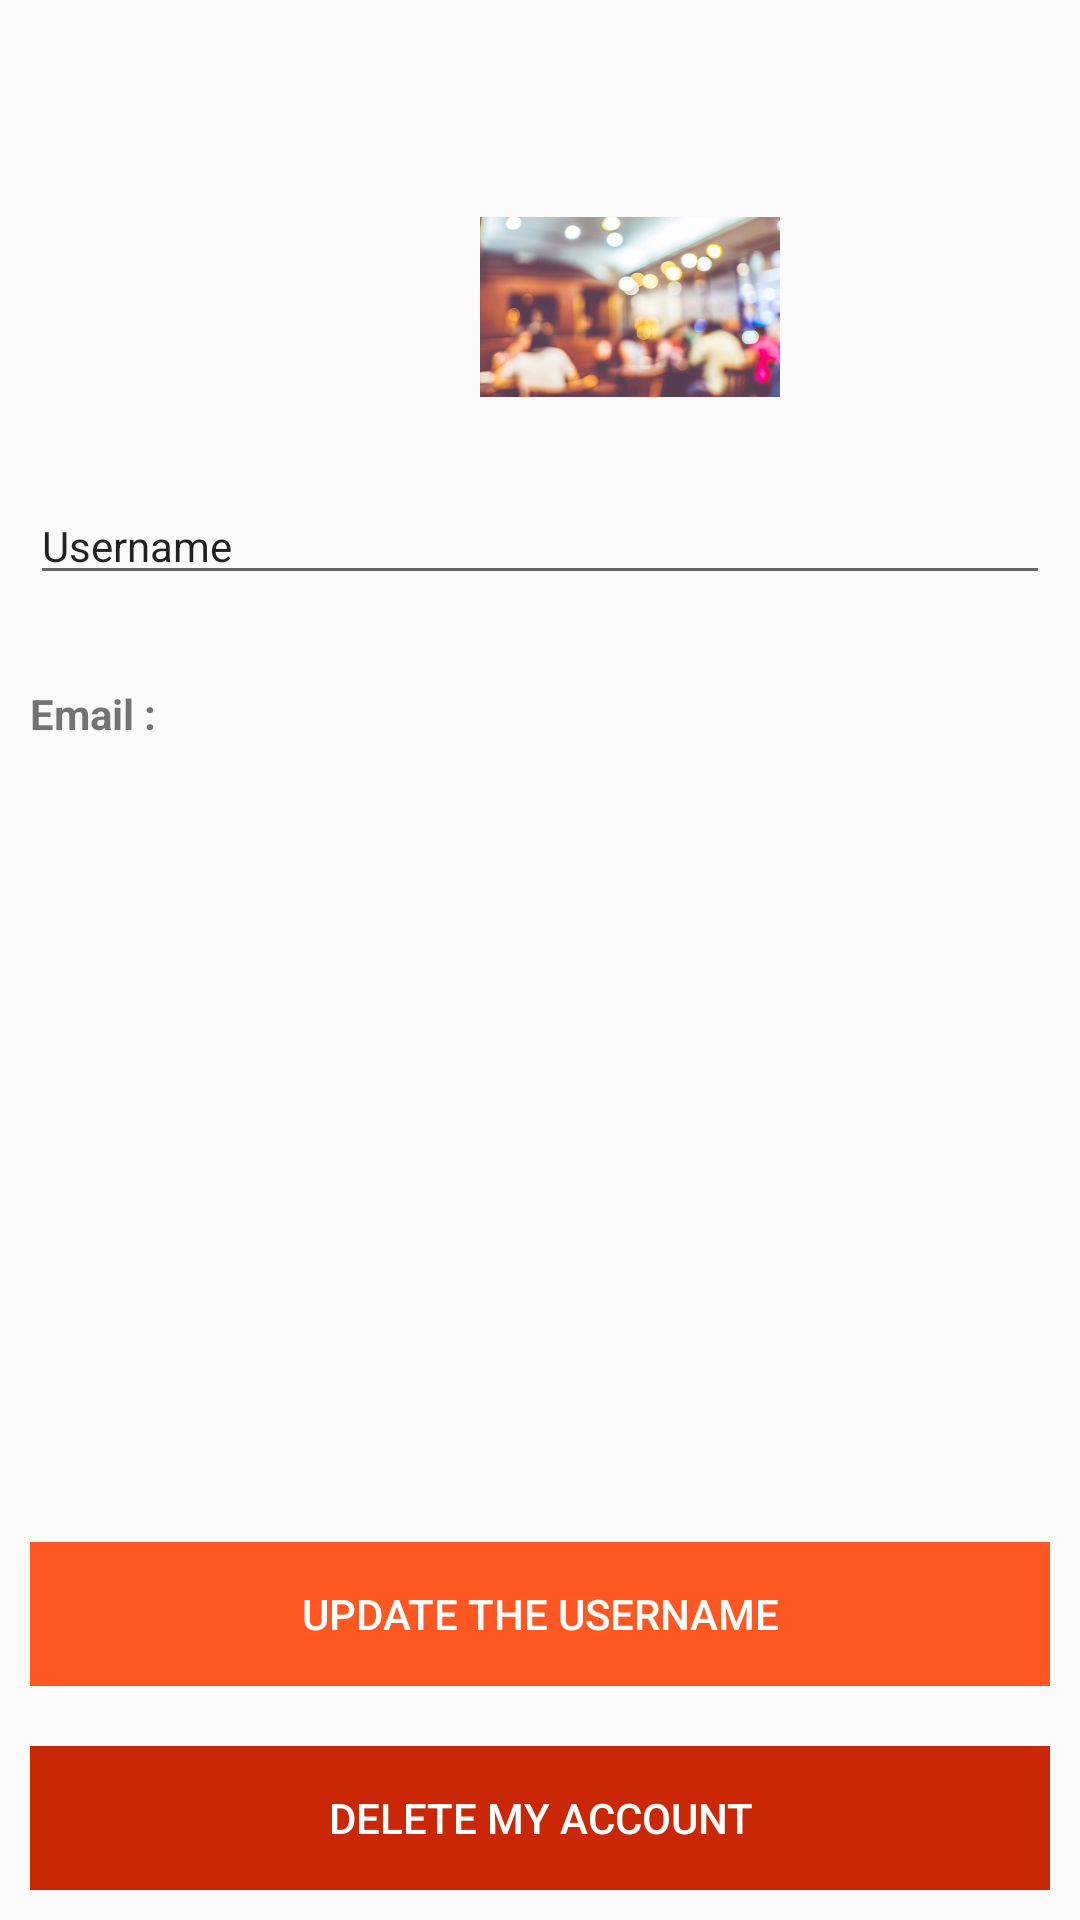

Layout XML and referenced resources for this Android screen:
<!-- AndroidManifest.xml: application theme AppTheme -->
<!-- res/layout/activity_settings.xml -->
<?xml version="1.0" encoding="utf-8"?>
<LinearLayout xmlns:android="http://schemas.android.com/apk/res/android"
    xmlns:tools="http://schemas.android.com/tools"
    android:layout_width="match_parent"
    android:layout_height="match_parent"
    xmlns:app="http://schemas.android.com/apk/res-auto"
    tools:context=".controllers.activities.SettingsActivity"
    android:orientation="vertical"
    android:gravity="center_horizontal">

    
    <LinearLayout
        android:layout_width="match_parent"
        android:layout_height="match_parent"
        android:gravity="center"
        android:orientation="vertical"
        android:layout_weight="1">

        <LinearLayout
            android:layout_width="match_parent"
            android:layout_height="wrap_content"
            android:gravity="center"
            android:layout_margin="@dimen/large_margin">

            
            <ImageView
                android:layout_width="wrap_content"
                android:layout_height="wrap_content"
                android:background="@color/colorAccent"/>

            
            <ProgressBar
                android:id="@+id/profile_activity_progress_bar"
                android:layout_width="@dimen/large_margin"
                android:layout_height="@dimen/large_margin"
                android:visibility="invisible"
                android:layout_margin="@dimen/large_margin"/>

            
            <ImageView
                android:id="@+id/profile_activity_imageview_profile"
                android:layout_width="match_parent"
                android:layout_height="match_parent"
                app:srcCompat="@drawable/blurred_restaurant"/>

        </LinearLayout>


        
        <android.support.design.widget.TextInputEditText
            android:id="@+id/profile_activity_edit_text_username"
            android:layout_width="match_parent"
            android:layout_height="wrap_content"
            android:textSize="@dimen/text_size"
            android:text="@string/text_input_username"
            android:layout_margin="@dimen/margin"/>

        
        <LinearLayout
            android:layout_width="match_parent"
            android:layout_height="wrap_content"
            android:orientation="horizontal"
            android:layout_margin="@dimen/margin">

            <TextView
                android:layout_width="wrap_content"
                android:layout_height="wrap_content"
                android:text="@string/text_view_email"
                android:textSize="@dimen/text_size"
                android:textStyle="bold"/>

            
            <TextView
                android:id="@+id/profile_activity_text_view_email"
                android:layout_width="match_parent"
                android:layout_height="wrap_content"
                android:textSize="@dimen/text_size"
                android:padding="@dimen/margin"/>

        </LinearLayout>
    </LinearLayout>

    
    <LinearLayout
        android:layout_width="match_parent"
        android:layout_height="match_parent"
        android:gravity="bottom"
        android:orientation="vertical"
        android:layout_weight="1">

        
        <Button
            android:id="@+id/settings_activity_button_update"
            android:layout_width="match_parent"
            android:layout_height="wrap_content"
            android:text="@string/button_update_account"
            android:textColor="#fff"
            android:textSize="@dimen/text_size"
            android:background="@color/colorPrimary"
            style="?android:attr/borderlessButtonStyle"
            android:layout_margin="@dimen/margin"
            android:padding="@dimen/margin"/>

        
        <Button
            android:id="@+id/settings_activity_button_delete"
            android:layout_width="match_parent"
            android:layout_height="wrap_content"
            android:text="@string/button_delete_account"
            android:textColor="#fff"
            android:textSize="@dimen/text_size"
            android:background="@color/colorPrimaryDark"
            style="?android:attr/borderlessButtonStyle"
            android:layout_margin="@dimen/margin"
            android:padding="@dimen/margin"/>

    </LinearLayout>

</LinearLayout>
<!-- resources referenced by this layout -->
<resources>
  <color name="colorAccent">#98F5C8</color>
  <color name="colorPrimary">#FF5722</color>
  <color name="colorPrimaryDark">#CA2706</color>
  <dimen name="large_margin">20dip</dimen>
  <dimen name="margin">10dip</dimen>
  <dimen name="text_size">14sp</dimen>
  <!-- drawable blurred_restaurant: png bitmap (drawable-hdpi, 231792 bytes) -->
  <string name="button_delete_account">Delete my account</string>
  <string name="button_update_account">Update the username</string>
  <string name="text_input_username">Username</string>
  <string name="text_view_email">Email :</string>
  <style name="AppTheme" parent="Theme.AppCompat.Light.NoActionBar">
          
          <item name="colorPrimary">@color/colorPrimary</item>
          <item name="colorPrimaryDark">@color/colorPrimaryDark</item>
          <item name="colorAccent">@color/colorAccent</item>
      </style>
</resources>
